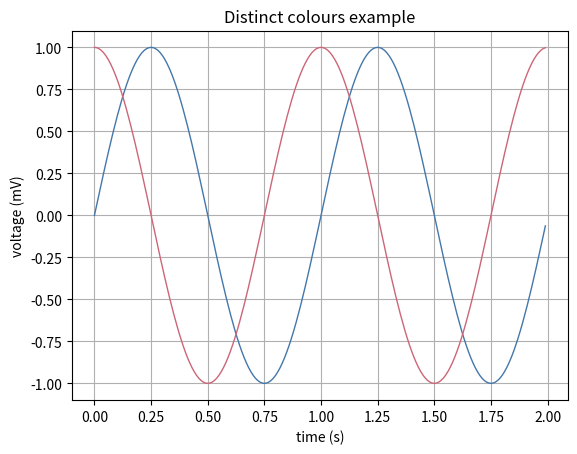

Write Python code to recreate this figure.
# -*- coding: iso-8859-1 -*-

"""
[redacted]
[redacted]
SRON - Netherlands Institute for Space Research
"""

# colour table in HTML hex format
hexcols = ['#332288', '#88CCEE', '#44AA99', '#117733', '#999933', '#E68A1A',
           '#CC6677', '#882255', '#AA4499', '#661100', '#6699CC', '#AA4466',
           '#4477AA']

greysafecols = ['#809BC8', '#FF6666', '#FFCC66', '#64C204']

xarr = [[12], 
        [12, 6], 
        [12, 6, 5], 
        [12, 6, 5, 3], 
        [0, 1, 3, 5, 6], 
        [0, 1, 3, 5, 6, 8], 
        [0, 1, 2, 3, 5, 6, 8], 
        [0, 1, 2, 3, 4, 5, 6, 8], 
        [0, 1, 2, 3, 4, 5, 6, 7, 8], 
        [0, 1, 2, 3, 4, 5, 9, 6, 7, 8], 
        [0, 10, 1, 2, 3, 4, 5, 9, 6, 7, 8], 
        [0, 10, 1, 2, 3, 4, 5, 9, 6, 11, 7, 8]]

# get specified nr of distinct colours in HTML hex format.
# in: nr - number of colours [1..12]
# returns: list of distinct colours in HTML hex

def get_distinct(nr):

    #
    # check if nr is in correct range
    #
    
    if nr < 1 or nr > 12:
        print("wrong nr of distinct colours!")
        return

    #
    # get list of indices
    #
    
    lst = xarr[nr-1]
    
    #
    # generate colour list by stepping through indices and looking them up
    # in the colour table
    #

    i_col = 0
    col = [0] * nr
    for idx in lst:
        col[i_col] = hexcols[idx]
        i_col+=1
    return col

# gets 4 colours, which also look distinct in black&white
# returns: list of 4 colours in 
#def get_distinct_grey():
    
# displays usage information and produces example plot.
if __name__ == '__main__':
    import numpy as np
    import matplotlib.mlab as mlab
    import matplotlib.pyplot as plt

    print(__doc__)
    print("usage examples: ")
    print("print distinct_colours.get_distinct(2)")
    print(get_distinct(2))
    print("print distinct_colours.greysafecols")
    print(greysafecols)

    print("\ngenerating example plot: distinct_colours_example.png")
    plt.close()
    t = np.arange(0.0, 2.0, 0.01)
    s = np.sin(2*np.pi*t)
    c = np.cos(2*np.pi*t)
    cols = get_distinct(2)
    plt.plot(t, s, linewidth=1.0, c=cols[0])
    plt.plot(t, c, linewidth=1.0, c=cols[1])

    plt.xlabel('time (s)')
    plt.ylabel('voltage (mV)')
    plt.title('Distinct colours example')
    plt.grid(True)
    plt.show()
    plt.savefig("distinct_colours_example.png")
